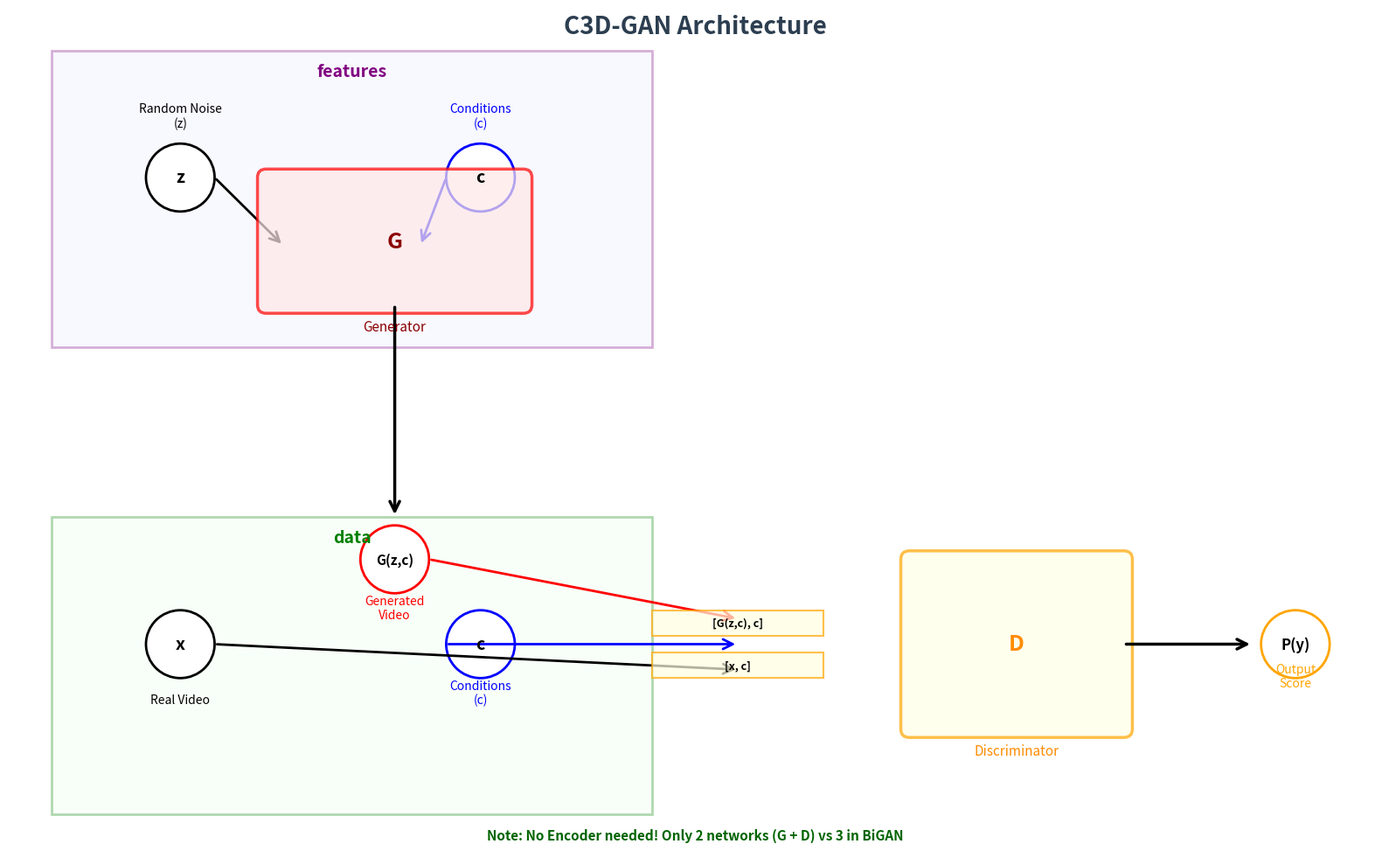

Source code (Python):
"""
Create C3D-GAN architecture diagram similar to BiGAN diagram
"""
import matplotlib.pyplot as plt
import matplotlib.patches as mpatches
from matplotlib.patches import Rectangle, FancyBboxPatch, FancyArrowPatch, Circle, Ellipse
import numpy as np

# Create figure
fig, ax = plt.subplots(1, 1, figsize=(16, 10))
ax.set_xlim(0, 16)
ax.set_ylim(0, 10)
ax.axis('off')

# Colors
color_features = '#E8E8FF'  # Light purple
color_data = '#E8FFE8'      # Light green
color_generator = '#FFE8E8'  # Light red
color_discriminator = '#FFFFE8'  # Light yellow

# Draw Features Domain box
features_box = Rectangle((0.5, 6), 7, 3.5,
                        facecolor=color_features, alpha=0.3,
                        edgecolor='purple', linewidth=2)
ax.add_patch(features_box)
ax.text(4, 9.2, 'features', fontsize=14, fontweight='bold', 
        ha='center', color='purple')

# Draw Data Domain box
data_box = Rectangle((0.5, 0.5), 7, 3.5,
                    facecolor=color_data, alpha=0.3,
                    edgecolor='green', linewidth=2)
ax.add_patch(data_box)
ax.text(4, 3.7, 'data', fontsize=14, fontweight='bold',
        ha='center', color='green')

# Features Domain - Random Noise z
z_circle = Circle((2, 8), 0.4, facecolor='white', 
                  edgecolor='black', linewidth=2)
ax.add_patch(z_circle)
ax.text(2, 8, 'z', fontsize=14, fontweight='bold', ha='center', va='center')

# Conditions c
c_circle = Circle((5.5, 8), 0.4, facecolor='white',
                  edgecolor='blue', linewidth=2)
ax.add_patch(c_circle)
ax.text(5.5, 8, 'c', fontsize=14, fontweight='bold', ha='center', va='center')

# Arrow from z to Generator
arrow_z_g = FancyArrowPatch((2.4, 8), (3.2, 7.2),
                           arrowstyle='->', mutation_scale=20,
                           linewidth=2, color='black')
ax.add_patch(arrow_z_g)

# Arrow from c to Generator
arrow_c_g = FancyArrowPatch((5.1, 8), (4.8, 7.2),
                           arrowstyle='->', mutation_scale=20,
                           linewidth=2, color='blue')
ax.add_patch(arrow_c_g)

# Generator G
gen_box = FancyBboxPatch((3, 6.5), 3, 1.5,
                         boxstyle="round,pad=0.1",
                         facecolor=color_generator, alpha=0.7,
                         edgecolor='red', linewidth=2.5)
ax.add_patch(gen_box)
ax.text(4.5, 7.25, 'G', fontsize=18, fontweight='bold',
        ha='center', va='center', color='darkred')

# Arrow from Generator to Generated Video
arrow_g_video = FancyArrowPatch((4.5, 6.5), (4.5, 4),
                               arrowstyle='->', mutation_scale=20,
                               linewidth=2.5, color='black')
ax.add_patch(arrow_g_video)

# Generated Video G(z,c)
gen_video_circle = Circle((4.5, 3.5), 0.4, facecolor='white',
                         edgecolor='red', linewidth=2)
ax.add_patch(gen_video_circle)
ax.text(4.5, 3.5, 'G(z,c)', fontsize=11, fontweight='bold',
        ha='center', va='center')

# Real Video x
real_video_circle = Circle((2, 2.5), 0.4, facecolor='white',
                          edgecolor='black', linewidth=2)
ax.add_patch(real_video_circle)
ax.text(2, 2.5, 'x', fontsize=14, fontweight='bold',
        ha='center', va='center')

# Conditions c (for discriminator)
c2_circle = Circle((5.5, 2.5), 0.4, facecolor='white',
                   edgecolor='blue', linewidth=2)
ax.add_patch(c2_circle)
ax.text(5.5, 2.5, 'c', fontsize=14, fontweight='bold',
        ha='center', va='center')

# Arrow from Real Video x to Discriminator input
arrow_x_d = FancyArrowPatch((2.4, 2.5), (8.5, 2.2),
                            arrowstyle='->', mutation_scale=20,
                            linewidth=2, color='black')
ax.add_patch(arrow_x_d)

# Arrow from Generated Video to Discriminator input
arrow_g_d = FancyArrowPatch((4.9, 3.5), (8.5, 2.8),
                            arrowstyle='->', mutation_scale=20,
                            linewidth=2, color='red')
ax.add_patch(arrow_g_d)

# Arrow from Conditions c to Discriminator input
arrow_c_d = FancyArrowPatch((5.1, 2.5), (8.5, 2.5),
                            arrowstyle='->', mutation_scale=20,
                            linewidth=2, color='blue')
ax.add_patch(arrow_c_d)

# Combined inputs to Discriminator
# Input 1: Generated + c
comb1_box = Rectangle((7.5, 2.6), 2, 0.3,
                      facecolor='lightyellow', alpha=0.7,
                      edgecolor='orange', linewidth=1.5)
ax.add_patch(comb1_box)
ax.text(8.5, 2.75, '[G(z,c), c]', fontsize=9, fontweight='bold',
        ha='center', va='center')

# Input 2: Real + c
comb2_box = Rectangle((7.5, 2.1), 2, 0.3,
                      facecolor='lightyellow', alpha=0.7,
                      edgecolor='orange', linewidth=1.5)
ax.add_patch(comb2_box)
ax.text(8.5, 2.25, '[x, c]', fontsize=9, fontweight='bold',
        ha='center', va='center')

# Discriminator D
disc_box = FancyBboxPatch((10.5, 1.5), 2.5, 2,
                          boxstyle="round,pad=0.1",
                          facecolor=color_discriminator, alpha=0.7,
                          edgecolor='orange', linewidth=2.5)
ax.add_patch(disc_box)
ax.text(11.75, 2.5, 'D', fontsize=18, fontweight='bold',
        ha='center', va='center', color='darkorange')

# Arrow from Discriminator to Output
arrow_d_out = FancyArrowPatch((13, 2.5), (14.5, 2.5),
                             arrowstyle='->', mutation_scale=20,
                             linewidth=2.5, color='black')
ax.add_patch(arrow_d_out)

# Output P(y)
output_circle = Circle((15, 2.5), 0.4, facecolor='white',
                      edgecolor='orange', linewidth=2)
ax.add_patch(output_circle)
ax.text(15, 2.5, 'P(y)', fontsize=12, fontweight='bold',
        ha='center', va='center')

# Title
ax.text(8, 9.7, 'C3D-GAN Architecture', fontsize=20, fontweight='bold',
        ha='center', color='#2C3E50')

# Labels
ax.text(2, 8.6, 'Random Noise\n(z)', fontsize=10,
        ha='center', style='italic', color='black')
ax.text(5.5, 8.6, 'Conditions\n(c)', fontsize=10,
        ha='center', style='italic', color='blue')
ax.text(4.5, 6.2, 'Generator', fontsize=11, ha='center', style='italic', color='darkred')
ax.text(4.5, 2.8, 'Generated\nVideo', fontsize=10, ha='center', style='italic', color='red')
ax.text(2, 1.8, 'Real Video', fontsize=10, ha='center', style='italic', color='black')
ax.text(5.5, 1.8, 'Conditions\n(c)', fontsize=10, ha='center', style='italic', color='blue')
ax.text(11.75, 1.2, 'Discriminator', fontsize=11, ha='center', style='italic', color='darkorange')
ax.text(15, 2, 'Output\nScore', fontsize=10, ha='center', style='italic', color='orange')

# Add note about no encoder
ax.text(8, 0.2, 'Note: No Encoder needed! Only 2 networks (G + D) vs 3 in BiGAN',
        fontsize=11, ha='center', style='italic', color='darkgreen', weight='bold')

plt.tight_layout()
plt.savefig('c3dgan_architecture_diagram.png', dpi=300, bbox_inches='tight', facecolor='white')
print("✓ Saved C3D-GAN architecture diagram to: c3dgan_architecture_diagram.png")
plt.close()

print("\n" + "="*80)
print("Created C3D-GAN architecture diagram!")
print("="*80)
print("\nShows:")
print("  - Features domain: Random noise z + Conditions c → Generator G")
print("  - Generator: Creates video G(z,c)")
print("  - Data domain: Generated video G(z,c) + Real video x + Conditions c")
print("  - Discriminator: Evaluates [G(z,c), c] and [x, c]")
print("  - Output: Real/Fake score P(y)")
print("\nKey difference: No Encoder! Only 2 networks vs 3 in BiGAN")
